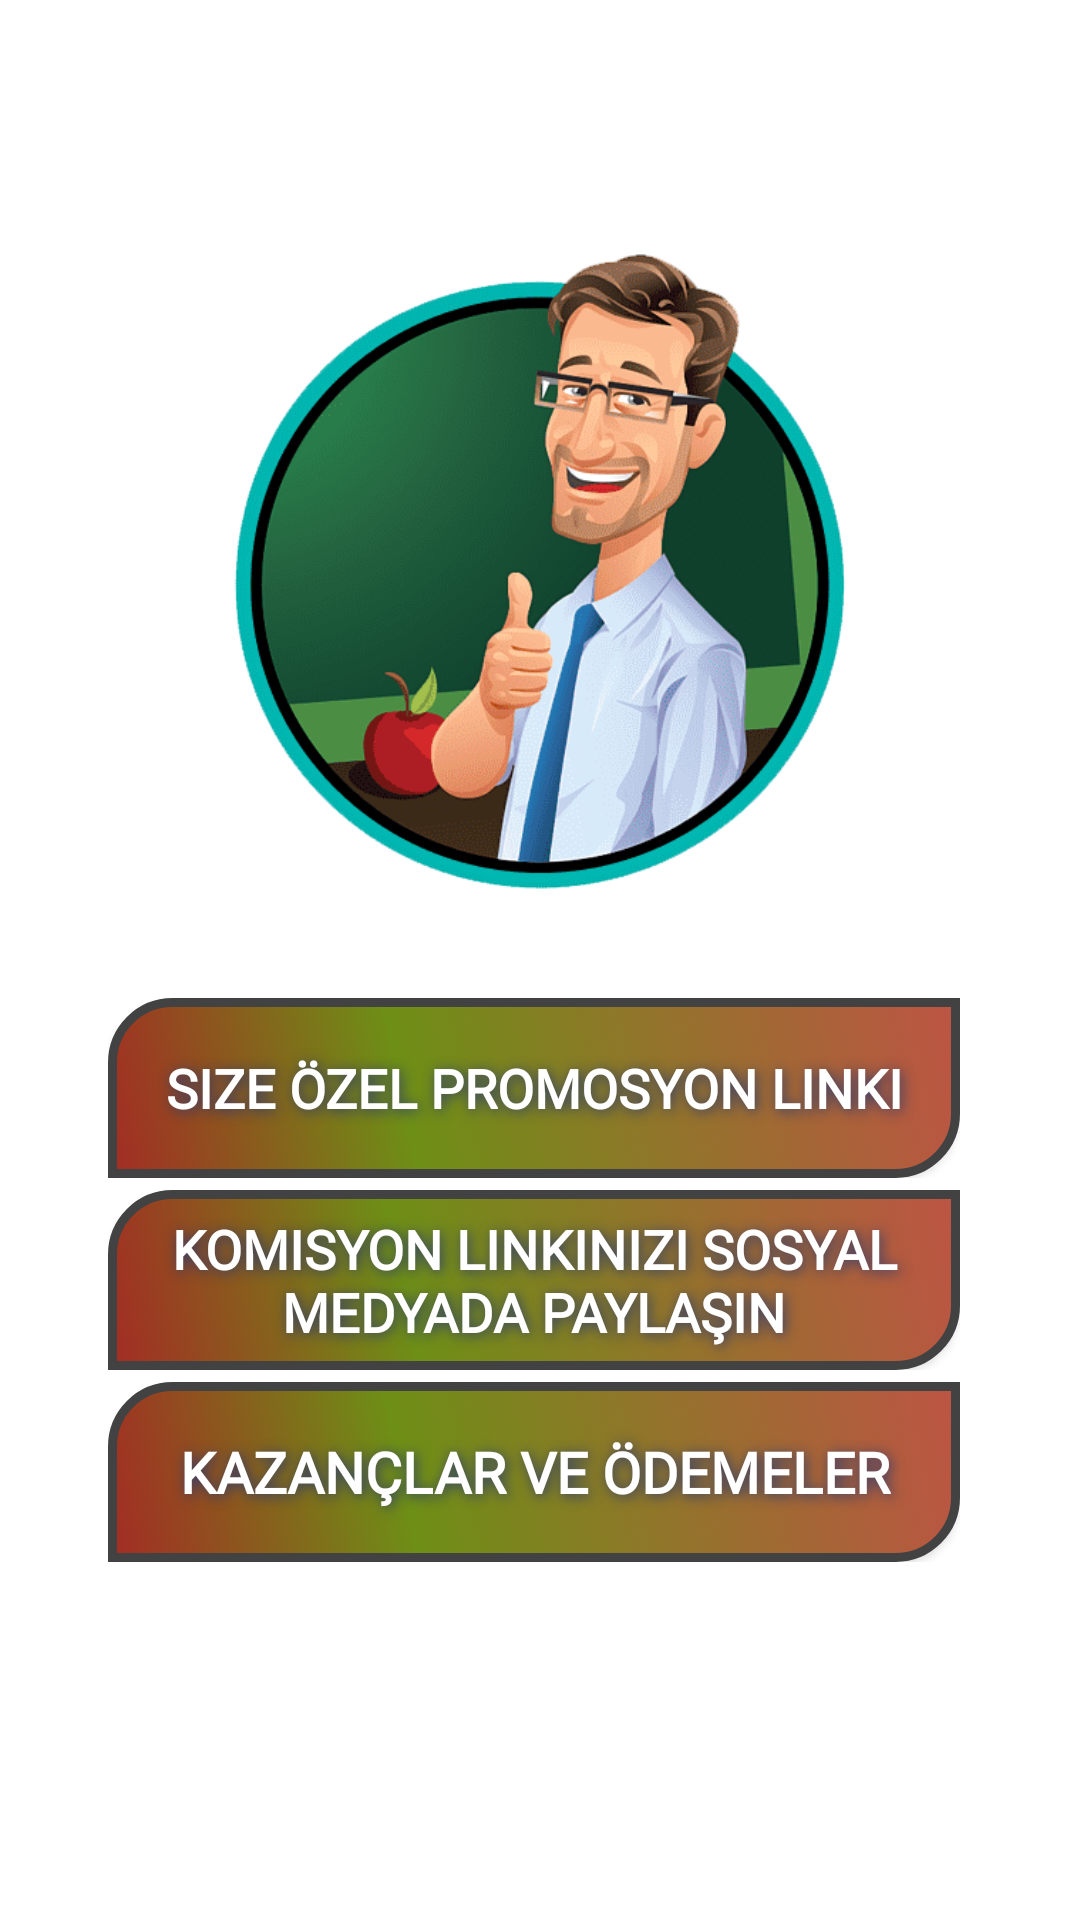

Android layout source for this screen:
<!-- AndroidManifest.xml: application theme AppTheme -->
<!-- res/layout/activity_marketer_home_page.xml -->
<?xml version="1.0" encoding="utf-8"?>
<androidx.constraintlayout.widget.ConstraintLayout xmlns:android="http://schemas.android.com/apk/res/android"
    xmlns:app="http://schemas.android.com/apk/res-auto"
    xmlns:tools="http://schemas.android.com/tools"
    android:layout_width="match_parent"
    android:layout_height="match_parent"
    android:background="@color/colorWhite"
    tools:context=".MarketerHomePageActivity">




    <androidx.constraintlayout.widget.Guideline
        android:id="@+id/guideline_left"
        android:layout_width="wrap_content"
        android:layout_height="wrap_content"
        android:orientation="vertical"
        app:layout_constraintGuide_percent="0.1"/>

    <androidx.constraintlayout.widget.Guideline
        android:id="@+id/guideline_right"
        android:layout_width="wrap_content"
        android:layout_height="wrap_content"
        android:orientation="vertical"
        app:layout_constraintGuide_percent="0.9"/>

    <androidx.constraintlayout.widget.Guideline
        android:id="@+id/guideline_up"
        android:layout_width="wrap_content"
        android:layout_height="wrap_content"
        android:orientation="horizontal"
        app:layout_constraintGuide_percent="0.08"/>

    <androidx.constraintlayout.widget.Guideline
        android:id="@+id/guideline_mid_up"
        android:layout_width="wrap_content"
        android:layout_height="wrap_content"
        android:orientation="horizontal"
        app:layout_constraintGuide_percent="0.26"/>


    <androidx.constraintlayout.widget.Guideline
        android:id="@+id/guideline_down"
        android:layout_width="wrap_content"
        android:layout_height="wrap_content"
        android:orientation="horizontal"
        app:layout_constraintGuide_percent="0.96"/>




    <androidx.constraintlayout.widget.Guideline
        android:id="@+id/guideline_top"
        android:layout_width="wrap_content"
        android:layout_height="wrap_content"
        android:orientation="horizontal"
        app:layout_constraintGuide_percent="0.12"/>


    <androidx.constraintlayout.widget.Guideline
        android:id="@+id/guideline_menu_up"
        android:layout_width="wrap_content"
        android:layout_height="wrap_content"
        android:orientation="horizontal"
        app:layout_constraintGuide_percent="0.52"/>



    <androidx.constraintlayout.widget.Guideline
        android:id="@+id/guideline_mid_down"
        android:layout_width="wrap_content"
        android:layout_height="wrap_content"
        android:orientation="horizontal"
        app:layout_constraintGuide_percent="0.82"/>





    <LinearLayout
        android:id="@+id/linearLayoutMainMenu"
        android:layout_width="0dp"
        android:layout_height="0dp"
        android:orientation="horizontal"
        android:weightSum="1"
        app:layout_constraintBottom_toBottomOf="@id/guideline_mid_down"
        app:layout_constraintEnd_toEndOf="@id/guideline_right"
        app:layout_constraintStart_toStartOf="@id/guideline_left"
        app:layout_constraintTop_toTopOf="@id/guideline_menu_up">



        <LinearLayout
            android:layout_width="0dp"
            android:layout_marginEnd="4dp"
            android:layout_height="match_parent"
            android:orientation="vertical"
            android:gravity="center"
            android:weightSum="3"
            android:layout_weight="1">


            <LinearLayout
                android:layout_width="match_parent"
                android:layout_height="0dp"
                android:layout_marginBottom="4dp"
                android:layout_gravity="center"
                android:orientation="vertical"
                android:layout_weight="1">

                <Button
                    android:id="@+id/buttonDisplaySpecialCommissionLink"
                    android:text="@string/marketer_display_special_commission_link"
                    android:textAlignment="center"
                    android:paddingStart="14dp"
                    android:paddingEnd="14dp"
                    android:paddingTop="6dp"
                    android:paddingBottom="6dp"
                    android:layout_gravity="center"
                    android:gravity="center"
                    android:textColor="#FFFFFF"
                    android:textSize="18sp"
                    android:layout_width="match_parent"
                    android:layout_height="match_parent"
                    style="@style/textStyleA.Title"
                    android:background="@drawable/button_shape_1_selector"
                    android:shadowColor="#2D3C6E"
                    android:shadowDx="2"
                    android:shadowDy="2"
                    android:shadowRadius="10"
                    />

            </LinearLayout>



            <LinearLayout
                android:layout_width="match_parent"
                android:layout_height="0dp"
                android:layout_marginBottom="4dp"
                android:layout_gravity="center"
                android:orientation="vertical"
                android:layout_weight="1">

                <Button
                    android:id="@+id/buttonShareLinkOnSocialMedia"
                    android:text="@string/marketer_share_app_link_on_social_media"
                    android:textAlignment="center"
                    android:paddingStart="14dp"
                    android:paddingEnd="14dp"
                    android:paddingTop="6dp"
                    android:paddingBottom="6dp"
                    android:layout_gravity="center"
                    android:gravity="center"
                    android:textColor="#FFFFFF"
                    android:textSize="18sp"
                    android:layout_width="match_parent"
                    android:layout_height="match_parent"
                    style="@style/textStyleA.Title"
                    android:background="@drawable/button_shape_1_selector"
                    android:shadowColor="#2D3C6E"
                    android:shadowDx="2"
                    android:shadowDy="2"
                    android:shadowRadius="10"
                    />

            </LinearLayout>





            <LinearLayout
                android:layout_width="match_parent"
                android:layout_height="0dp"
                android:layout_marginBottom="4dp"
                android:layout_gravity="center"
                android:orientation="vertical"
                android:layout_weight="1">

                <Button
                    android:id="@+id/buttonEarnings"
                    android:text="@string/main_tutor_earnings"
                    android:textAlignment="center"
                    android:paddingStart="14dp"
                    android:paddingEnd="14dp"
                    android:paddingTop="6dp"
                    android:paddingBottom="6dp"
                    android:layout_gravity="center"
                    android:gravity="center"
                    android:textColor="#FFFFFF"
                    android:textSize="19sp"
                    android:layout_width="match_parent"
                    android:layout_height="match_parent"
                    style="@style/textStyleA.Title"
                    android:background="@drawable/button_shape_1_selector"
                    android:shadowColor="#2D3C6E"
                    android:shadowDx="2"
                    android:shadowDy="2"
                    android:shadowRadius="10"
                    />

            </LinearLayout>





        </LinearLayout>







    </LinearLayout>





    <LinearLayout
        android:id="@+id/linearLayoutPopularQuestionsFeed"
        android:layout_width="0dp"
        android:layout_height="0dp"
        android:layout_marginBottom="18dp"
        android:orientation="vertical"
        app:layout_constraintBottom_toBottomOf="@id/guideline_menu_up"
        app:layout_constraintEnd_toEndOf="@id/guideline_right"
        app:layout_constraintStart_toStartOf="@id/guideline_left"
        app:layout_constraintTop_toTopOf="@id/guideline_top">



        <LinearLayout
            android:layout_width="match_parent"
            android:layout_height="match_parent"
            android:gravity="center"
            android:layout_gravity="center"
            android:orientation="vertical">

            <LinearLayout
                android:layout_width="match_parent"
                android:layout_height="match_parent"
                android:orientation="vertical"
                android:gravity="center"
                android:layout_gravity="center"
                android:layout_marginBottom="10dp">

                <ImageView
                    android:id="@+id/imageViewTutorIcon"
                    android:src="@drawable/tutor_1"
                    android:adjustViewBounds="true"
                    android:padding="8dp"
                    android:layout_width="match_parent"
                    android:layout_height="match_parent"
                    style="@style/textStyleA.Title" />


            </LinearLayout>





        </LinearLayout>



    </LinearLayout>


</androidx.constraintlayout.widget.ConstraintLayout>
<!-- resources referenced by this layout -->
<resources>
  <color name="colorWhite">#FFFFFF</color>
  <!-- drawable button_shape_1_selector (drawable) -->
  <?xml version="1.0" encoding="utf-8"?>
  <selector xmlns:android="http://schemas.android.com/apk/res/android">
      <item android:state_pressed="false" android:drawable="@drawable/button_shape_a" />
      <item android:state_pressed="true" android:drawable="@drawable/button_shape_a_pressed" />
      <item android:drawable="@drawable/button_shape_a" />
  </selector>
  <!-- drawable tutor_1: png bitmap (drawable, 93372 bytes) -->
  <string name="main_tutor_earnings">Kazançlar ve Ödemeler</string>
  <string name="marketer_display_special_commission_link">Size Özel Promosyon Linki</string>
  <string name="marketer_share_app_link_on_social_media">Komisyon Linkinizi Sosyal Medyada Paylaşın</string>
  <style name="textStyleA.Title">
          <item name="android:textSize">32sp</item>
      </style>
  <style name="AppTheme" parent="Theme.AppCompat.Light.NoActionBar">
          
          <item name="colorPrimary">@color/colorPrimary</item>
          <item name="colorPrimaryDark">@color/colorPrimaryDark</item>
          <item name="colorAccent">@color/colorAccent</item>
      </style>
  <!-- drawable button_shape_a (drawable) -->
  <?xml version="1.0" encoding="utf-8"?>
  <shape xmlns:android="http://schemas.android.com/apk/res/android" android:shape="rectangle" >
      <corners
          android:topLeftRadius="20dp"
          android:topRightRadius="0dp"
          android:bottomLeftRadius="0dp"
          android:bottomRightRadius="20dp"
          />
      <gradient
          android:angle="45"
          android:centerX="35%"
          android:centerColor="#6E8F16"
          android:startColor="#A32C24"
          android:endColor="#BD5444"
          android:type="linear"
          />
      <stroke
          android:width="3dp"
          android:color="#424242"
          />
  </shape>
  <!-- drawable button_shape_a_pressed (drawable) -->
  <?xml version="1.0" encoding="utf-8"?>
  <shape xmlns:android="http://schemas.android.com/apk/res/android" android:shape="rectangle" >
      <corners
          android:topLeftRadius="20dp"
          android:topRightRadius="20dp"
          android:bottomLeftRadius="0dp"
          android:bottomRightRadius="20dp"
          />
      <gradient
          android:angle="45"
          android:centerX="35%"
          android:centerColor="#556E11"
          android:startColor="#A30F0F"
          android:endColor="#9E4639"
          android:type="linear"
          />
      <stroke
          android:width="3dp"
          android:color="#878787"
          />
  </shape>
  <color name="colorPrimary">#008577</color>
  <color name="colorPrimaryDark">#00574B</color>
  <color name="colorAccent">#D81B60</color>
</resources>
